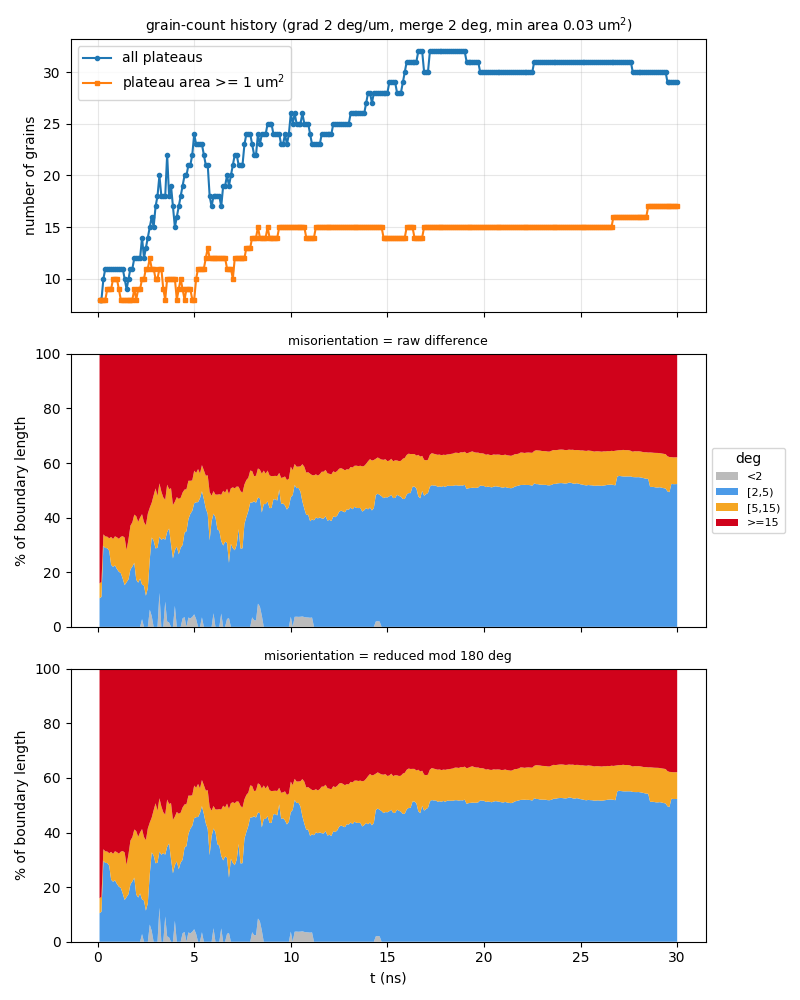

The data file committed next to this chart (first rows):
t_ns, step, file, n_grains, n_ge1um2, n_boundaries, boundary_length_um, plateau_area_frac, mean_grain_area_um2, pct_raw_<2, pct_raw_[2,5), pct_raw_[5,15), pct_raw_>=15, mean_raw_deg, pct_sym_<2, pct_sym_[2,5), pct_sym_[5,15), pct_sym_>=15, mean_sym_deg
0.1, 10, a75_up400ms_v2_kt3pcgkm_s10.vtu, 8, 8, 15, 46.27, 0.8622, 10.78, 0, 10.46, 5.449, 84.09, 53.17, 0, 10.46, 5.449, 84.09, 49.76
0.2, 20, a75_up400ms_v2_kt3pcgkm_s20.vtu, 8, 8, 15, 46.18, 0.8454, 10.57, 0, 10.98, 5.459, 83.56, 52.75, 0, 10.98, 5.459, 83.56, 49.37
0.3, 30, a75_up400ms_v2_kt3pcgkm_s30.vtu, 10, 8, 20, 59.45, 0.824, 8.24, 0, 29.63, 4.241, 66.13, 42.43, 0, 29.63, 4.241, 66.13, 39.79
0.4, 40, a75_up400ms_v2_kt3pcgkm_s40.vtu, 11, 8, 22, 59.62, 0.8035, 7.305, 0, 28.87, 4.229, 66.9, 42.97, 0, 28.87, 4.229, 66.9, 40.34
0.5, 50, a75_up400ms_v2_kt3pcgkm_s50.vtu, 11, 9, 22, 59.91, 0.7952, 7.229, 0, 28.82, 4.208, 66.97, 43.18, 0, 28.82, 4.208, 66.97, 40.56
0.6, 60, a75_up400ms_v2_kt3pcgkm_s60.vtu, 11, 9, 22, 57.89, 0.7922, 7.201, 0, 27.88, 4.542, 67.58, 43.88, 0, 27.88, 4.542, 67.58, 41.18
0.7, 70, a75_up400ms_v2_kt3pcgkm_s70.vtu, 11, 9, 22, 58.95, 0.7857, 7.142, 0, 22.73, 10.18, 67.09, 43.49, 0, 22.73, 10.18, 67.09, 40.82
0.8, 80, a75_up400ms_v2_kt3pcgkm_s80.vtu, 11, 10, 22, 58.05, 0.7784, 7.076, 0, 21.97, 10.21, 67.83, 43.94, 0, 21.97, 10.21, 67.83, 41.26
0.9, 90, a75_up400ms_v2_kt3pcgkm_s90.vtu, 11, 10, 22, 60.53, 0.77, 7, 0, 22.5, 10.66, 66.85, 43.15, 0, 22.5, 10.66, 66.85, 40.58
1, 100, a75_up400ms_v2_kt3pcgkm_s100.vtu, 11, 10, 22, 59.84, 0.7599, 6.908, 0, 21.19, 11.62, 67.2, 43.41, 0, 21.19, 11.62, 67.2, 40.82
1.1, 110, a75_up400ms_v2_kt3pcgkm_s110.vtu, 11, 9, 22, 59.84, 0.7521, 6.838, 0, 20.18, 12.05, 67.76, 43.73, 0, 20.18, 12.05, 67.76, 41.14
1.2, 120, a75_up400ms_v2_kt3pcgkm_s120.vtu, 11, 8, 22, 60.32, 0.745, 6.773, 0, 19.71, 13.26, 67.03, 43.4, 0, 19.71, 13.26, 67.03, 40.83
1.3, 130, a75_up400ms_v2_kt3pcgkm_s130.vtu, 11, 8, 22, 62.1, 0.7392, 6.72, 0, 17.67, 15.55, 66.78, 43.04, 0, 17.67, 15.55, 66.78, 40.54
1.4, 140, a75_up400ms_v2_kt3pcgkm_s140.vtu, 10, 8, 20, 59.87, 0.731, 7.31, 0, 15.28, 17.41, 67.31, 43.71, 0, 15.28, 17.41, 67.31, 41.06
1.5, 150, a75_up400ms_v2_kt3pcgkm_s150.vtu, 9, 8, 17, 56.47, 0.7225, 8.028, 0, 16.35, 11.77, 71.87, 46.41, 0, 16.35, 11.77, 71.87, 43.6
1.6, 160, a75_up400ms_v2_kt3pcgkm_s160.vtu, 10, 8, 19, 61.68, 0.7056, 7.056, 0, 17.42, 14.69, 67.89, 44.13, 0, 17.42, 14.69, 67.89, 41.47
1.7, 170, a75_up400ms_v2_kt3pcgkm_s170.vtu, 11, 8, 21, 68.26, 0.6905, 6.277, 0, 21.05, 16.02, 62.93, 41.36, 0, 21.05, 16.02, 62.93, 38.94
1.8, 180, a75_up400ms_v2_kt3pcgkm_s180.vtu, 11, 8, 22, 70.29, 0.6695, 6.087, 0, 22.1, 16.2, 61.7, 41.1, 0, 22.1, 16.2, 61.7, 38.6
1.9, 190, a75_up400ms_v2_kt3pcgkm_s190.vtu, 12, 9, 23, 73.88, 0.6476, 5.397, 0, 23.47, 17.64, 58.89, 39.68, 0, 23.47, 17.64, 58.89, 37.35
2, -1, a75_up400ms_v2_kt3pcgkm_t200.vtu, 12, 8, 23, 76.15, 0.6291, 5.242, 0, 17.27, 23.24, 59.49, 39.48, 0, 17.27, 23.24, 59.49, 37.23
2.1, 210, a75_up400ms_v2_kt3pcgkm_s210.vtu, 12, 9, 23, 73.68, 0.6154, 5.128, 0, 16.18, 22.25, 61.57, 40.73, 0, 16.18, 22.25, 61.57, 38.25
2.2, 220, a75_up400ms_v2_kt3pcgkm_s220.vtu, 12, 9, 23, 73.53, 0.6023, 5.019, 0, 17.69, 22.36, 59.94, 40.38, 0, 17.69, 22.36, 59.94, 37.82
2.3, 230, a75_up400ms_v2_kt3pcgkm_s230.vtu, 14, 10, 29, 74.53, 0.5878, 4.199, 2.813, 12.63, 25.82, 58.74, 39.68, 2.813, 12.63, 25.82, 58.74, 37.24
2.4, 240, a75_up400ms_v2_kt3pcgkm_s240.vtu, 12, 10, 23, 78.96, 0.5778, 4.815, 0, 15.13, 23.23, 61.64, 41.38, 0, 15.13, 23.23, 61.64, 39.17
2.5, 250, a75_up400ms_v2_kt3pcgkm_s250.vtu, 13, 11, 27, 73.62, 0.5627, 4.329, 0, 11.39, 25.81, 62.8, 42.66, 0, 11.39, 25.81, 62.8, 40.15
2.6, 260, a75_up400ms_v2_kt3pcgkm_s260.vtu, 14, 11, 30, 78.51, 0.5403, 3.859, 0, 14.14, 27.34, 58.52, 40.39, 0, 14.14, 27.34, 58.52, 37.64
2.7, 270, a75_up400ms_v2_kt3pcgkm_s270.vtu, 15, 12, 32, 80.52, 0.513, 3.42, 6.296, 18.36, 18.99, 56.36, 38.42, 6.296, 18.36, 18.99, 56.36, 36.12
2.8, 280, a75_up400ms_v2_kt3pcgkm_s280.vtu, 16, 11, 36, 85.97, 0.4945, 3.091, 4.009, 28.73, 12.72, 54.54, 37.06, 4.009, 28.73, 12.72, 54.54, 34.94
2.9, 290, a75_up400ms_v2_kt3pcgkm_s290.vtu, 15, 11, 32, 80.32, 0.4782, 3.188, 0, 31.6, 16.55, 51.85, 35.96, 0, 31.6, 16.55, 51.85, 33.11
3, 300, a75_up400ms_v2_kt3pcgkm_s300.vtu, 17, 10, 38, 90.8, 0.4654, 2.738, 0, 28.72, 21.98, 49.3, 34.44, 0, 28.72, 21.98, 49.3, 32.23
3.1, 310, a75_up400ms_v2_kt3pcgkm_s310.vtu, 18, 10, 41, 92.53, 0.4517, 2.51, 0, 28.96, 19, 52.03, 36.14, 0, 28.96, 19, 52.03, 34.42
3.2, 320, a75_up400ms_v2_kt3pcgkm_s320.vtu, 20, 11, 47, 101.8, 0.4473, 2.237, 12.45, 20.56, 19.54, 47.44, 32.91, 12.45, 20.56, 19.54, 47.44, 30.87
3.3, 330, a75_up400ms_v2_kt3pcgkm_s330.vtu, 18, 11, 40, 94.47, 0.425, 2.361, 0, 31.85, 17.7, 50.46, 34.38, 0, 31.85, 17.7, 50.46, 33.58
3.4, 340, a75_up400ms_v2_kt3pcgkm_s340.vtu, 18, 9, 40, 92.8, 0.4122, 2.29, 0, 32.47, 14.96, 52.57, 36.38, 0, 32.47, 14.96, 52.57, 34.82
3.5, 350, a75_up400ms_v2_kt3pcgkm_s350.vtu, 18, 8, 42, 93.96, 0.4036, 2.242, 9.253, 22.64, 14.65, 53.46, 37.42, 9.253, 22.64, 14.65, 53.46, 35.32
3.6, 360, a75_up400ms_v2_kt3pcgkm_s360.vtu, 22, 10, 50, 102.6, 0.3881, 1.764, 1.958, 32.81, 17.3, 47.93, 33.8, 1.958, 32.81, 17.3, 47.93, 31.46
3.7, 370, a75_up400ms_v2_kt3pcgkm_s370.vtu, 18, 10, 41, 97.16, 0.3704, 2.058, 1.594, 34.42, 14.44, 49.54, 34.27, 1.594, 34.42, 14.44, 49.54, 32.2
3.8, 380, a75_up400ms_v2_kt3pcgkm_s380.vtu, 19, 10, 44, 100.9, 0.3564, 1.876, 0, 30.29, 20.47, 49.24, 34.56, 0, 30.29, 20.47, 49.24, 32.57
3.9, 390, a75_up400ms_v2_kt3pcgkm_s390.vtu, 17, 10, 37, 91.59, 0.3299, 1.941, 0, 25.06, 19.55, 55.39, 38.73, 0, 25.06, 19.55, 55.39, 36.38
4, 400, a75_up400ms_v2_kt3pcgkm_s400.vtu, 15, 10, 33, 90.1, 0.313, 2.087, 7.7, 20.4, 17.74, 54.17, 37.49, 7.7, 20.4, 17.74, 54.17, 35.39
4.1, 410, a75_up400ms_v2_kt3pcgkm_s410.vtu, 16, 8, 35, 94.03, 0.2969, 1.856, 0, 29.4, 18.13, 52.47, 36.76, 0, 29.4, 18.13, 52.47, 34.79
4.2, 420, a75_up400ms_v2_kt3pcgkm_s420.vtu, 17, 9, 38, 95.41, 0.2971, 1.748, 0, 26.55, 20.3, 53.15, 37.22, 0, 26.55, 20.3, 53.15, 34.95
4.3, 430, a75_up400ms_v2_kt3pcgkm_s430.vtu, 18, 10, 39, 94.93, 0.2889, 1.605, 0, 28.99, 18.27, 52.74, 37.3, 0, 28.99, 18.27, 52.74, 34.59
4.4, 440, a75_up400ms_v2_kt3pcgkm_s440.vtu, 19, 9, 43, 96.58, 0.2776, 1.461, 3.095, 26.92, 19.17, 50.82, 36.72, 3.095, 26.92, 19.17, 50.82, 33.66
4.5, 450, a75_up400ms_v2_kt3pcgkm_s450.vtu, 20, 8, 46, 97.74, 0.2708, 1.354, 3.578, 30.91, 15.79, 49.73, 34.69, 3.578, 30.91, 15.79, 49.73, 31.99
4.6, 460, a75_up400ms_v2_kt3pcgkm_s460.vtu, 20, 9, 45, 99.61, 0.2755, 1.378, 0, 35.01, 15.4, 49.59, 35.73, 0, 35.01, 15.4, 49.59, 33.04
4.7, 470, a75_up400ms_v2_kt3pcgkm_s470.vtu, 21, 9, 44, 106.2, 0.2843, 1.354, 3.418, 36.03, 14.06, 46.49, 33.39, 3.418, 36.03, 14.06, 46.49, 30.86
4.8, 480, a75_up400ms_v2_kt3pcgkm_s480.vtu, 21, 9, 46, 104.7, 0.2883, 1.373, 3.055, 38.33, 12.1, 46.51, 33.41, 3.055, 38.33, 12.1, 46.51, 30.99
4.9, 490, a75_up400ms_v2_kt3pcgkm_s490.vtu, 22, 8, 48, 104.8, 0.2936, 1.335, 3.639, 38.83, 11.16, 46.37, 32.88, 3.639, 38.83, 11.16, 46.37, 30.1
5, -1, a75_up400ms_v2_kt3pcgkm_t500.vtu, 24, 8, 53, 111.2, 0.2912, 1.213, 4.587, 40.68, 11.93, 42.8, 31.32, 4.587, 40.68, 11.93, 42.8, 28.45
5.1, 510, a75_up400ms_v2_kt3pcgkm_s510.vtu, 23, 10, 51, 111.7, 0.2884, 1.254, 2.868, 42.75, 10.74, 43.63, 31.41, 2.868, 42.75, 10.74, 43.63, 28.66
5.2, 520, a75_up400ms_v2_kt3pcgkm_s520.vtu, 23, 11, 50, 110.8, 0.301, 1.309, 0, 45.68, 12.1, 42.22, 30.46, 0, 45.68, 12.1, 42.22, 27.77
5.3, 530, a75_up400ms_v2_kt3pcgkm_s530.vtu, 23, 11, 52, 113.7, 0.318, 1.383, 0, 47.12, 9.031, 43.84, 30.53, 0, 47.12, 9.031, 43.84, 28.1
5.4, 540, a75_up400ms_v2_kt3pcgkm_s540.vtu, 23, 11, 52, 114, 0.3323, 1.445, 3.484, 46.2, 9.541, 40.77, 28.96, 3.484, 46.2, 9.541, 40.77, 26.78
5.5, 550, a75_up400ms_v2_kt3pcgkm_s550.vtu, 22, 11, 51, 110.2, 0.3466, 1.575, 0, 46.79, 10.56, 42.65, 30.39, 0, 46.79, 10.56, 42.65, 28.08
5.6, 560, a75_up400ms_v2_kt3pcgkm_s560.vtu, 21, 12, 48, 103.9, 0.362, 1.724, 0, 43.38, 11.96, 44.65, 31.56, 0, 43.38, 11.96, 44.65, 29.39
5.7, 570, a75_up400ms_v2_kt3pcgkm_s570.vtu, 21, 13, 45, 102.7, 0.3709, 1.766, 0, 41.32, 14.17, 44.51, 31.61, 0, 41.32, 14.17, 44.51, 29.27
5.8, 580, a75_up400ms_v2_kt3pcgkm_s580.vtu, 18, 12, 37, 89.76, 0.3775, 2.097, 0, 31.69, 17.62, 50.68, 35.79, 0, 31.69, 17.62, 50.68, 33.17
5.9, 590, a75_up400ms_v2_kt3pcgkm_s590.vtu, 17, 12, 35, 87.02, 0.3851, 2.265, 0, 38.67, 9.343, 51.99, 36.45, 0, 38.67, 9.343, 51.99, 33.96
6, 600, a75_up400ms_v2_kt3pcgkm_s600.vtu, 18, 12, 38, 92.98, 0.3915, 2.175, 4.97, 36.51, 8.241, 50.28, 35.58, 4.97, 36.51, 8.241, 50.28, 32.71
... 240 more rows
